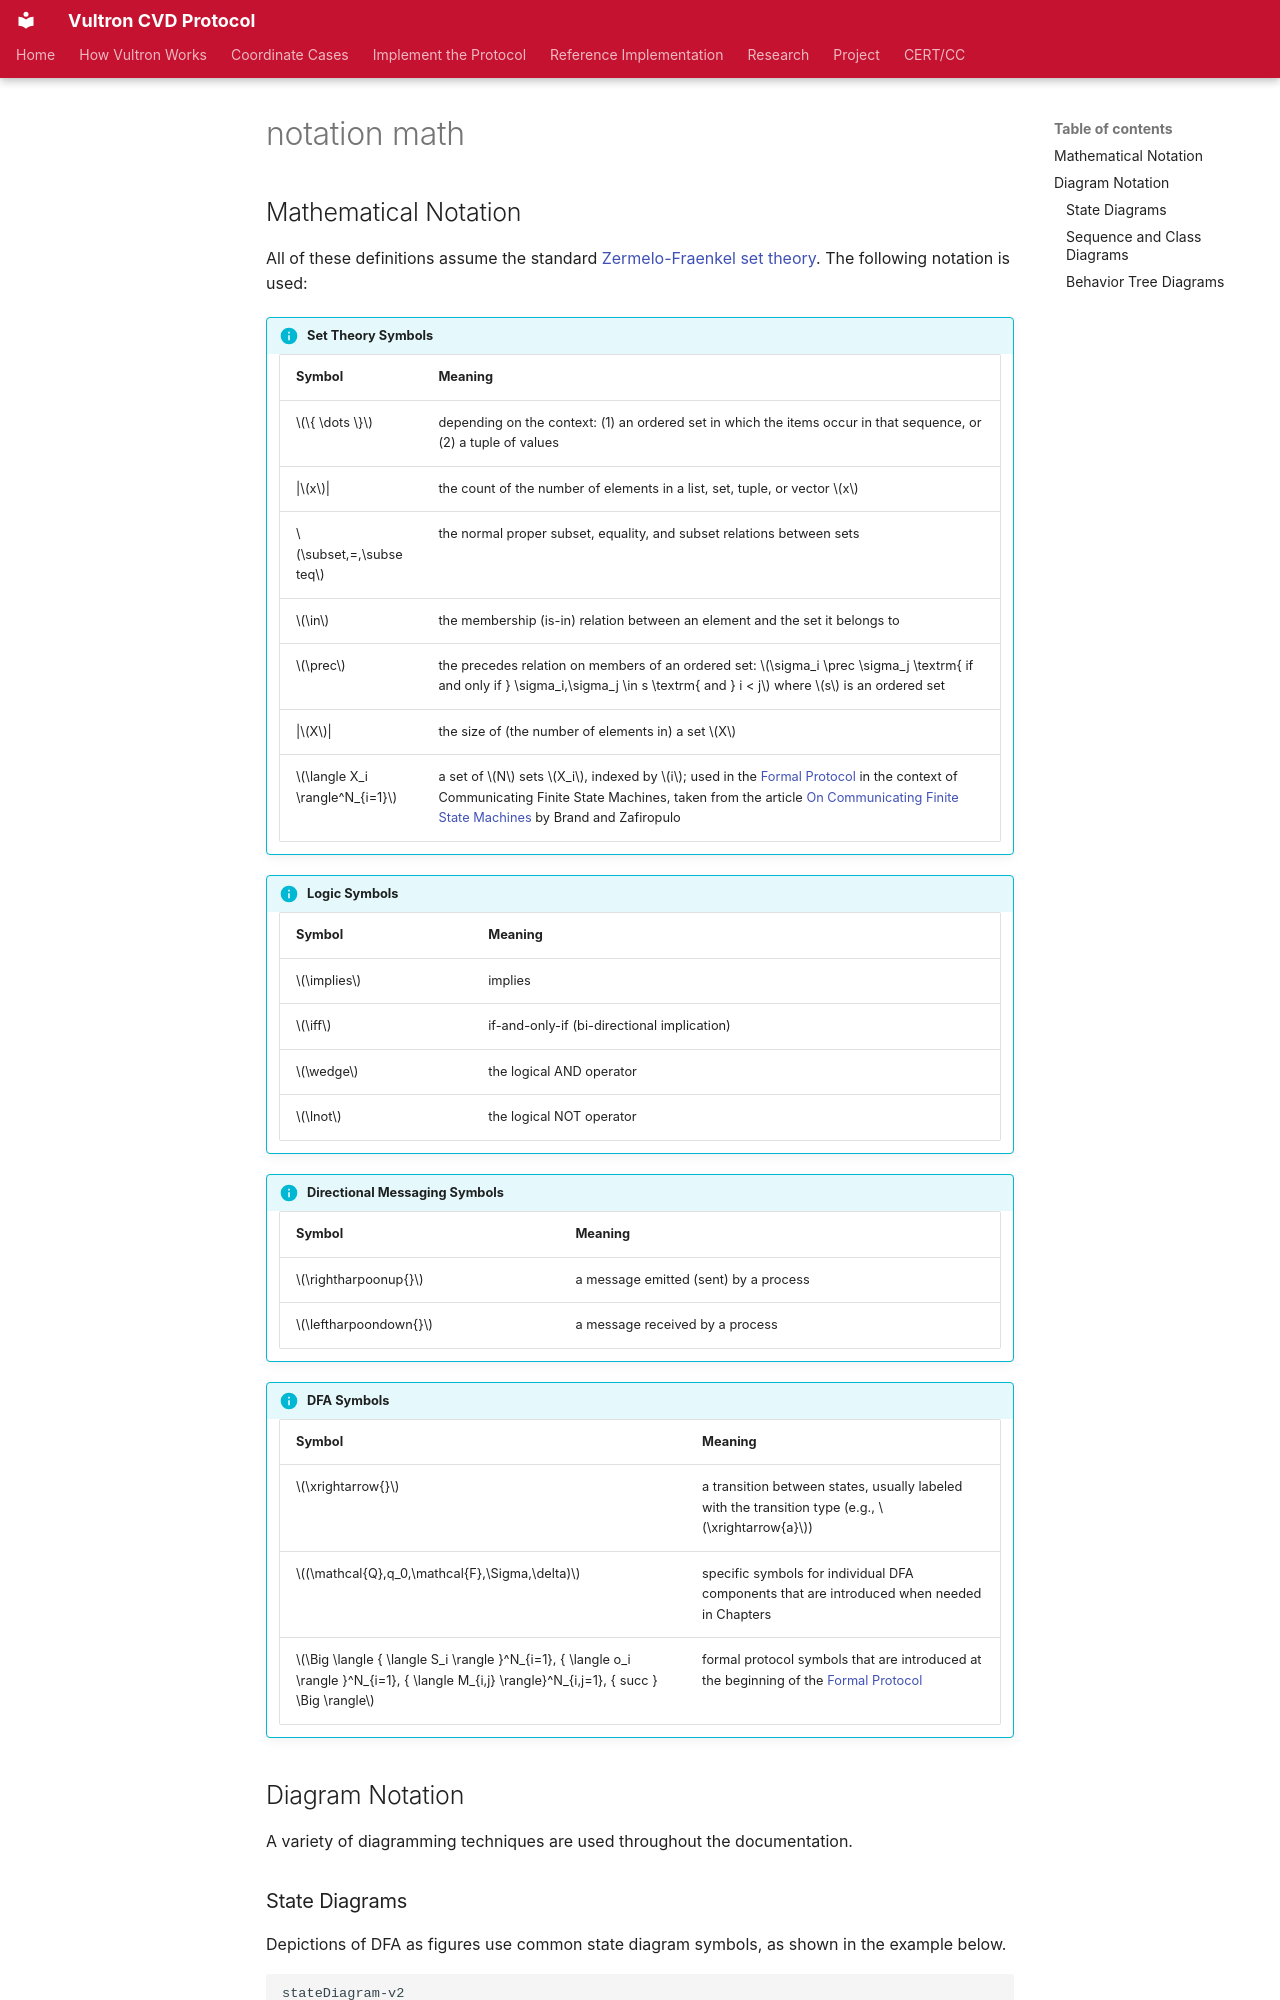

repository: CERTCC/Vultron · page: reference/_notation-math/index.html · generator: mkdocs

## Mathematical Notation

All of these definitions assume the standard [Zermelo-Fraenkel set theory](https://en.wikipedia.org/wiki/Zermelo%E2%80%93Fraenkel_set_theory){:target="_blank"}.
The following notation is used:

!!! info "Set Theory Symbols"

    | Symbol | Meaning |
    | :--- | :--- |
    | $\{ \dots \}$ | depending on the context: (1) an ordered set in which the items occur in that sequence, or (2) a tuple of values |
    | \|$x$\| | the count of the number of elements in a list, set, tuple, or vector $x$ |
    | $\subset,=,\subseteq$ | the normal proper subset, equality, and subset relations between sets |
    | $\in$ | the membership (is-in) relation between an element and the set it belongs to |
    | $\prec$ | the precedes relation on members of an ordered set: $\sigma_i \prec \sigma_j \textrm{ if and only if } \sigma_i,\sigma_j \in s \textrm{ and } i < j$  where $s$ is an ordered set |
    | \|$X$\| | the size of (the number of elements in) a set $X$ |
    | $\langle X_i \rangle^N_{i=1}$ | a set of $N$ sets $X_i$, indexed by $i$; used in the [Formal Protocol](formal_protocol/index.md) in the context of Communicating Finite State Machines, taken from the article [On Communicating Finite State Machines](https://doi.org/10.1145/322374.322380){:target="_blank"} by Brand and Zafiropulo |

!!! info "Logic Symbols"

    | Symbol | Meaning |
    | :--- | :--- |
    | $\implies$ | implies |
    | $\iff$ | if-and-only-if (bi-directional implication) |
    | $\wedge$ | the logical AND operator |
    | $\lnot$ | the logical NOT operator |

!!! info "Directional Messaging Symbols"

    | Symbol | Meaning |
    | :--- | :--- |
    | $\rightharpoonup{}$ | a message emitted (sent) by a process |
    | $\leftharpoondown{}$ | a message received by a process |

!!! info "DFA Symbols"

    | Symbol | Meaning |
    | :--- | :--- |
    | $\xrightarrow{}$ | a transition between states, usually labeled with the transition type (e.g., $\xrightarrow{a}$) |
    | $(\mathcal{Q},q_0,\mathcal{F},\Sigma,\delta)$ | specific symbols for individual DFA components that are introduced when needed in Chapters |
    | $\Big \langle { \langle S_i \rangle }^N_{i=1}, { \langle o_i \rangle }^N_{i=1}, { \langle M_{i,j} \rangle}^N_{i,j=1}, { succ } \Big \rangle$ | formal protocol symbols that are introduced at the beginning of the [Formal Protocol](formal_protocol/index.md) |
